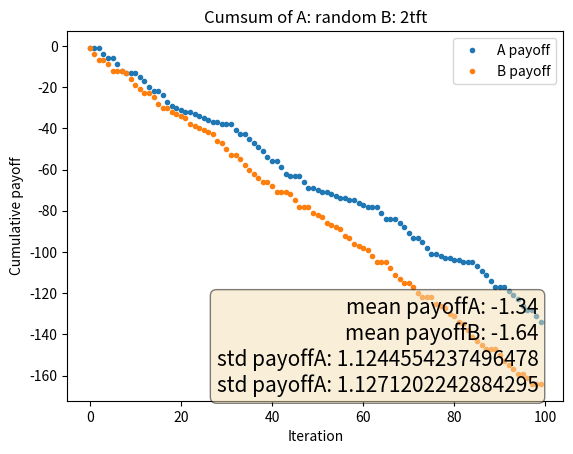

Generate this figure with matplotlib:
import random
import numpy as np
import matplotlib.pyplot as plt
"""
1 - silent
0 - betray 

GAME MATRIX
both betray -- both -2
both silent -- both -1
one betrays, one silent = 0/ -3
"""


class Player:
    def __init__(self, strategy):
        self.strategy = strategy
        self.history = []
        self.payoffs = []

        self.revenge_counter = 0

    def make_move(self, step, history_other):
        if self.strategy == 'random':
            return int(random.random() > 0.5)
        elif self.strategy == 'tft':
            # replicate last
            if step == 0:
                return 1
            else:
                last_player_step = history_other[-1]
                return last_player_step

        elif self.strategy == 'tft2':
            # replicate last with forgetting
            if step == 0:
                return 1
            last_player_step = history_other[-1]
            try:
                penultimous_step = history_other[-2]
                if last_player_step == penultimous_step == 0:
                    return 0
                else:
                    return 1
            except IndexError:
                return 1
        elif self.strategy == '2tft':
            # replicate last with forgetting
            if step == 0:
                return 1
            last_player_step = history_other[-1]
            try:
                penultimous_step = history_other[-2]
                if last_player_step == penultimous_step == 0:
                    # other betrayed twice
                    # revenge is twice
                    self.revenge_counter = 1
                    return 0
                else:
                    if self.revenge_counter:
                        self.revenge_counter -= 1
                        return 0
                    else:
                        return 1
            except IndexError:
                # second move is also always 1
                return 1
        elif self.strategy == 'always_defect':
            return 1
        elif self.strategy == 'always_cooperate':
            return 0


def evaluate_players(player_a_move, player_b_move):
    if not (player_a_move + player_b_move):
        # both betray
        return -2, -2
    if (player_a_move + player_b_move) == 2:
        # both silient
        return -1, -1
    if player_a_move and not player_b_move:
        # player a goes silent
        return -3, 0
    else:
        return 0, -3


def run_simulation(steps, plot=True):
    playerA = Player('random')
    playerB = Player('2tft')
    for i in range(steps):
        moveA = playerA.make_move(i, playerB.history)
        moveB = playerB.make_move(i, playerA.history)
        scoreA, scoreB = evaluate_players(moveA, moveB)
        playerA.history.append(moveA)
        playerB.history.append(moveB)

        playerA.payoffs.append(scoreA)
        playerB.payoffs.append(scoreB)

    text = '\n'.join([
        f'mean payoffA: {np.mean(playerA.payoffs)}',
        f'mean payoffB: {np.mean(playerB.payoffs)}',
        f'std payoffA: {np.std(playerA.payoffs)}',
        f'std payoffA: {np.std(playerB.payoffs)}'
    ])
    print(f"Text {text}")
    # place a text box in upper left in axes coords

    assert len(playerA.history) == len(playerB.history)
    assert len(playerA.payoffs) == len(playerB.payoffs)

    if plot:
        fig, ax = plt.subplots()

        ax.plot(np.cumsum(playerA.payoffs), '.', label='A payoff')
        ax.plot(np.cumsum(playerB.payoffs), '.', label='B payoff')
        props = dict(boxstyle='round', facecolor='wheat', alpha=0.5)

        ax.text(0.95,
                0.01,
                text,
                verticalalignment='bottom',
                horizontalalignment='right',
                transform=ax.transAxes,
                bbox=props,
                fontsize=15)
        ax.legend()
        plt.xlabel("Iteration")
        plt.ylabel("Cumulative payoff")
        plt.title(f"Cumsum of A: {playerA.strategy} B: {playerB.strategy}")
        plt.show()
    return np.mean(playerA.payoffs), np.mean(playerB.payoffs), np.std(
        playerA.payoffs), np.std(playerB.payoffs)


if __name__ == "__main__":
    pAmean, pBmean, pAstd, pBstd = run_simulation(100)